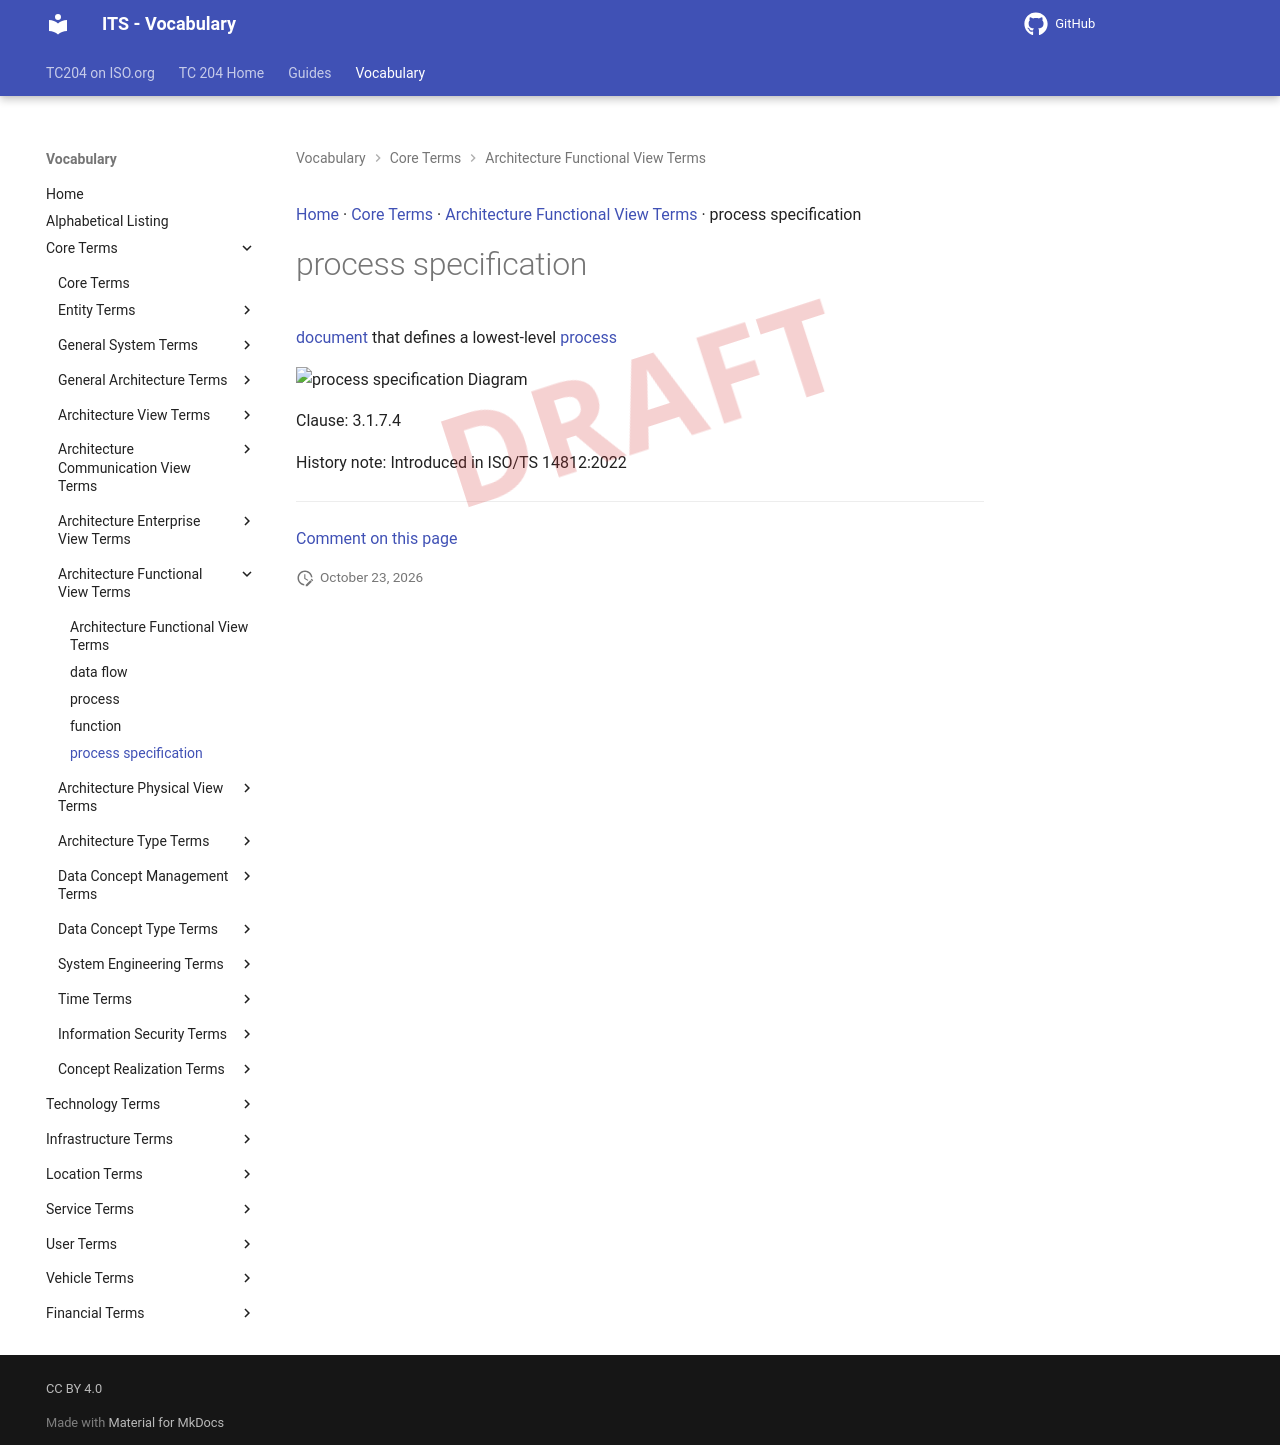

repository: ISO-TC204/iso14812 · page: v1.1.2-alpha.5/terms/process specification/index.html · generator: mkdocs

[Home](../index.md) · [Core Terms](groups/Core Terms.md) · [Architecture Functional View Terms](patterns/Architecture Functional View Terms.md) · process specification

# process specification

<div class="draft4-watermark" aria-hidden="true"></div>

[document](document.md) that defines a lowest-level [process](process.md)

<object type="image/svg+xml" data="../../diagrams/process specification.dot.svg">
    <img alt="process specification Diagram" src="../../diagrams/process specification.dot.png" /> <!-- Fallback for non-SVG browsers -->
</object>

Clause: 3.1.7.4

History note: Introduced in ISO/TS 14812:2022


---

[Comment on this page](https://github.com/ISO-TC204/iso14812/issues/new?template=page-feedback.yml&title=%5BPage+feedback%5D+process+specification&page-title=process+specification&page-path=terms%2Fprocess+specification.md)
